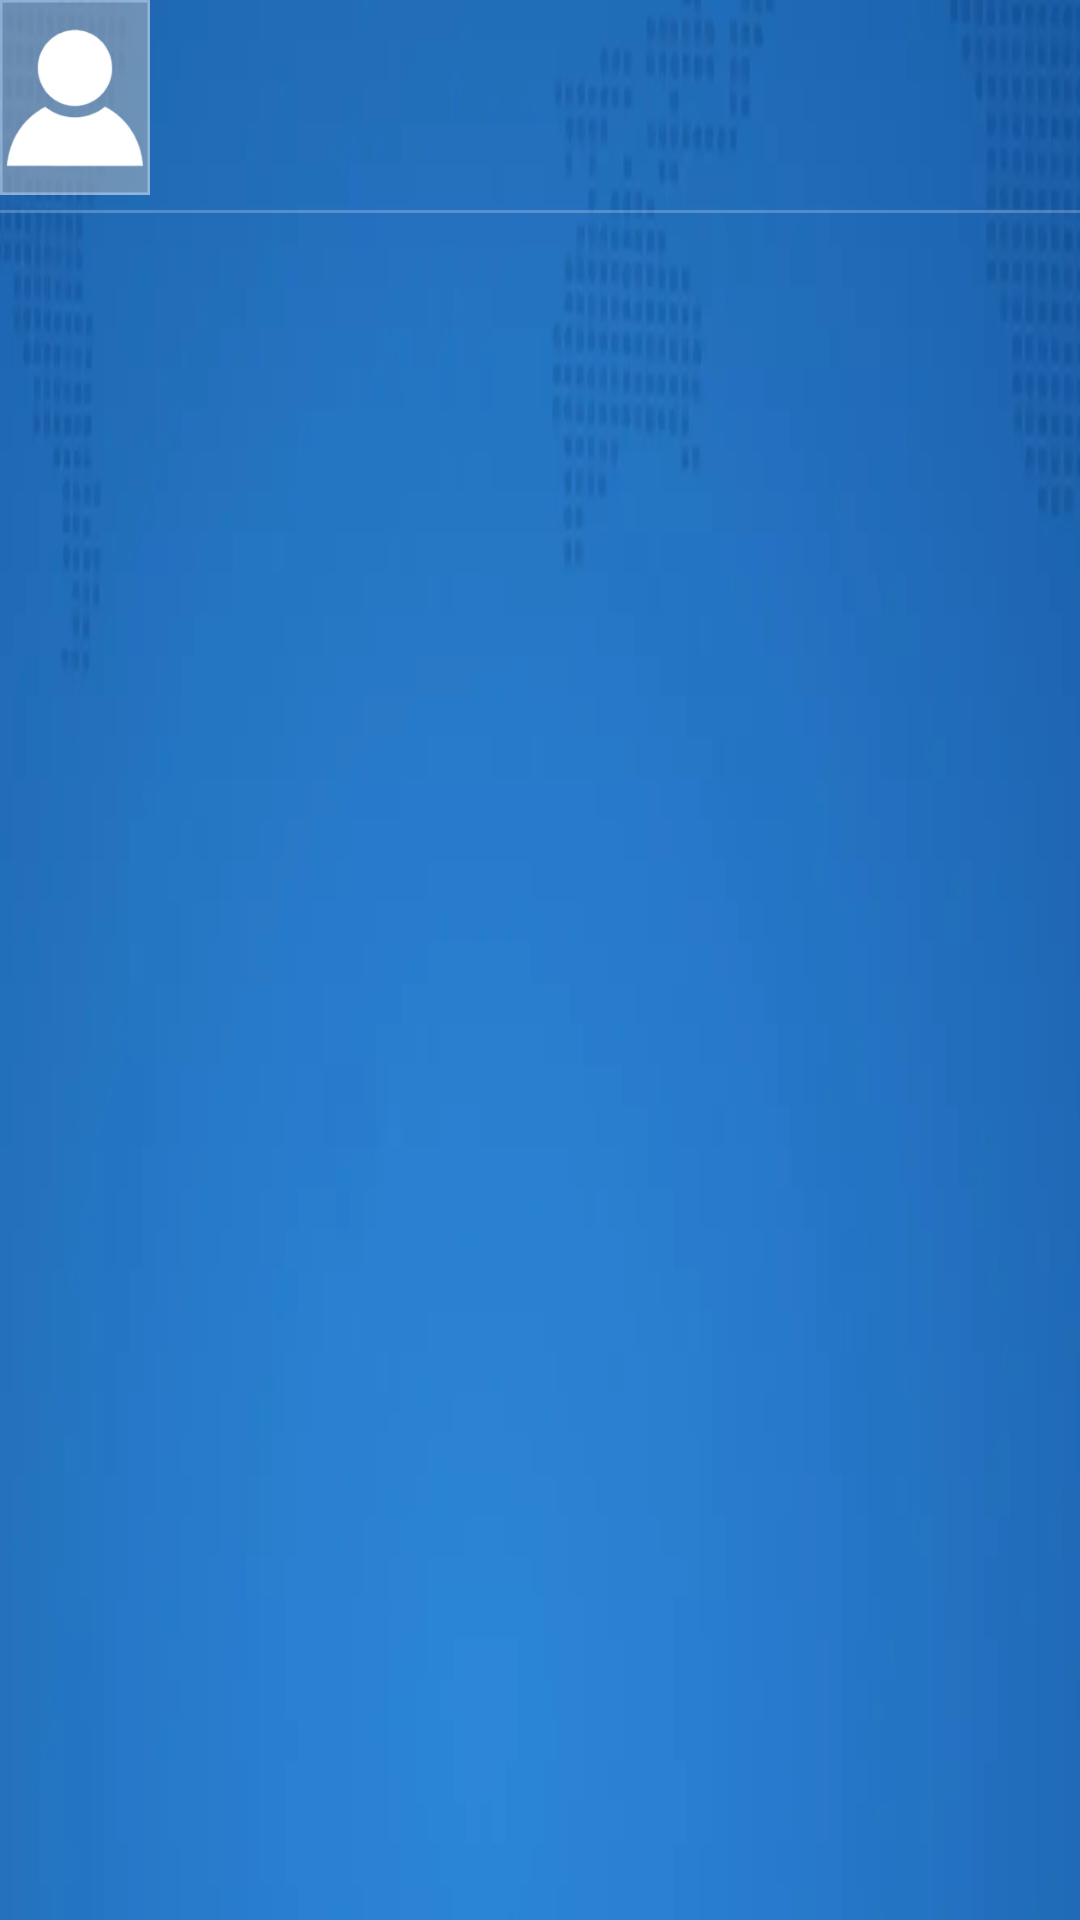

This screen was rendered from an Android layout file. Write that file and the resources it references.
<!-- AndroidManifest.xml: application theme StartTheme -->
<!-- res/layout/view_teacher.xml -->
<?xml version="1.0" encoding="utf-8"?>
<LinearLayout xmlns:android="http://schemas.android.com/apk/res/android"
    android:layout_width="match_parent"
    android:layout_height="match_parent"
    android:orientation="vertical">

    <LinearLayout
        android:orientation="horizontal"
        android:layout_width="wrap_content"
        android:layout_height="wrap_content">

        <ImageView
            android:background="@drawable/teacher_head"
            android:id="@+id/teacher_head"
            android:scaleType="fitXY"
            android:layout_width="50dp"
            android:layout_height="65dp" />

        <LinearLayout
            android:layout_marginLeft="7dp"
            android:orientation="vertical"
            android:layout_width="wrap_content"
            android:layout_height="match_parent">

            <TextView
                android:id="@+id/teacher_name"
                android:gravity="center_vertical"
                android:textColor="@color/white"
                android:textSize="10sp"
                android:layout_weight="1"
                android:layout_width="wrap_content"
                android:layout_height="match_parent" />

            <TextView
                android:id="@+id/teacher_gender"
                android:gravity="center_vertical"
                android:textColor="@color/white"
                android:textSize="10sp"
                android:layout_weight="1"
                android:layout_width="wrap_content"
                android:layout_height="match_parent" />

            <TextView
                android:visibility="gone"
                android:id="@+id/teacher_number"
                android:gravity="center_vertical"
                android:textColor="@color/white"
                android:textSize="10sp"
                android:layout_weight="1"
                android:layout_width="wrap_content"
                android:layout_height="match_parent" />

            <TextView
                android:id="@+id/teacher_level"
                android:gravity="center_vertical"
                android:textColor="@color/white"
                android:textSize="10sp"
                android:layout_weight="1"
                android:layout_width="wrap_content"
                android:layout_height="match_parent" />

        </LinearLayout>
    </LinearLayout>

    <ImageView
        android:layout_marginTop="5dp"
        android:layout_marginBottom="5dp"
        android:background="@color/floor_bg"
        android:layout_width="match_parent"
        android:layout_height="1dp" />

    <TextView
        android:lineSpacingExtra="10dp"
        android:id="@+id/message"
        android:gravity="center_vertical"
        android:textColor="@color/white"
        android:textSize="10sp"
        android:layout_width="wrap_content"
        android:layout_height="wrap_content" />

</LinearLayout>
<!-- resources referenced by this layout -->
<resources>
  <color name="floor_bg">#39ffffff</color>
  <color name="white">@android:color/white</color>
  <!-- drawable teacher_head: webp bitmap (drawable, 2016 bytes) -->
  <style name="StartTheme" parent="Theme.AppCompat.NoActionBar">
          <item name="colorAccent">#70ffffff</item>
          <item name="windowNoTitle">true</item>
          <item name="windowActionBar">false</item>
          <item name="android:windowFullscreen">true</item>
          <item name="android:windowContentOverlay">@null</item>
          <item name="android:windowBackground">@drawable/bg</item>
          <item name="android:windowIsTranslucent">false</item>
      </style>
  <!-- drawable bg: webp bitmap (drawable, 5736 bytes) -->
</resources>
